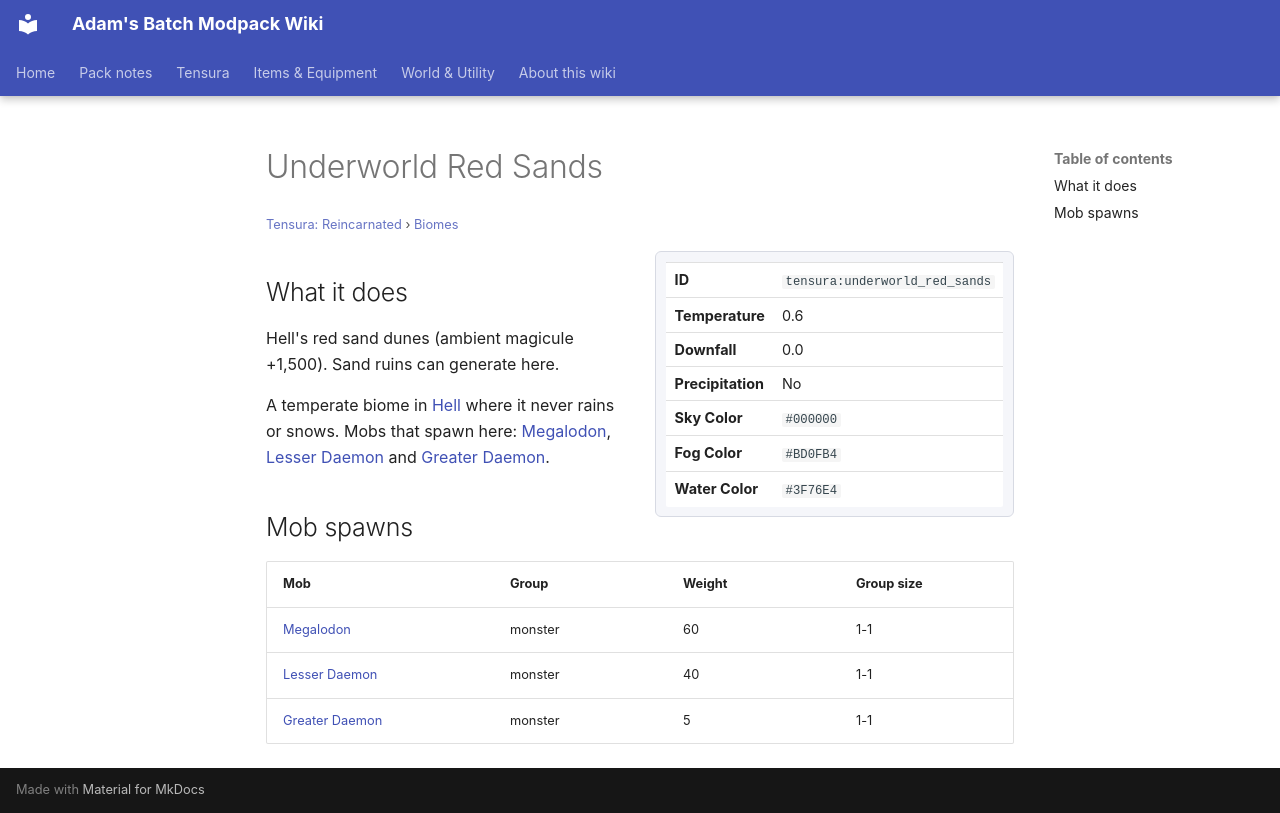

repository: Proteus-Nell/Adams-Batch-MC-Modpack-Wiki · page: tensura-reincarnated/biomes/underworld-red-sands/index.html · generator: mkdocs

# Underworld Red Sands

<small>[Tensura: Reincarnated](../index.md) &rsaquo; [Biomes](index.md)</small>

<div class="infobox" markdown>

| | |
|---|---|
| **ID** | `tensura:underworld_red_sands` |
| **Temperature** | 0.6 |
| **Downfall** | 0.0 |
| **Precipitation** | No |
| **Sky Color** | `#000000` |
| **Fog Color** | `#BD0FB4` |
| **Water Color** | `#3F76E4` |

</div>

## What it does

Hell's red sand dunes (ambient magicule +1,500). Sand ruins can generate here.

A temperate biome in [Hell](../dimensions/hell.md) where it never rains or snows. Mobs that spawn here: [Megalodon](../mobs/megalodon.md), [Lesser Daemon](../mobs/lesser-daemon.md) and [Greater Daemon](../mobs/greater-daemon.md).

## Mob spawns

| Mob | Group | Weight | Group size |
|---|---|---|---|
| [Megalodon](../mobs/megalodon.md) | monster | 60 | 1-1 |
| [Lesser Daemon](../mobs/lesser-daemon.md) | monster | 40 | 1-1 |
| [Greater Daemon](../mobs/greater-daemon.md) | monster | 5 | 1-1 |
